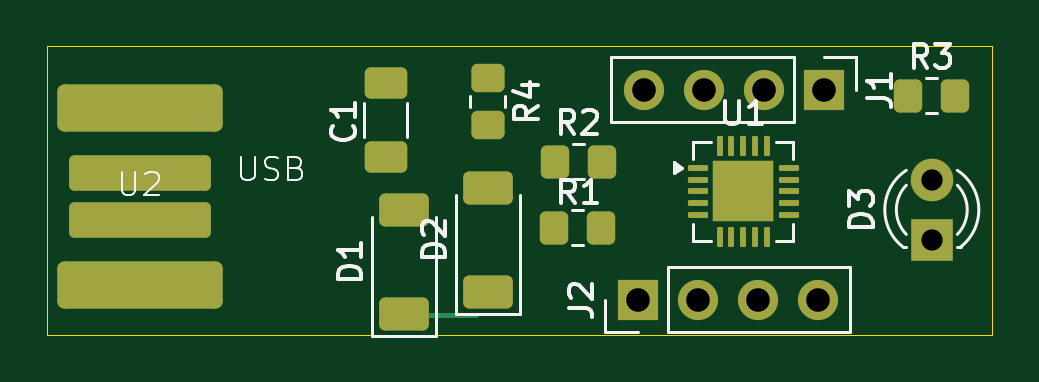
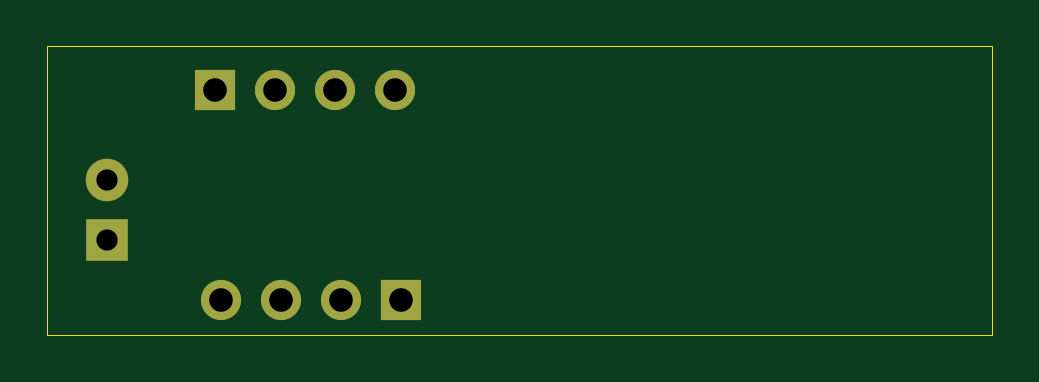
Circuit board: 11 layer files. Board 40.0 x 12.2 mm.
- bottom_copper: Attiny85_USB_panel-B_Cu.gbr (1472 bytes)
- bottom_mask: Attiny85_USB_panel-B_Mask.gbr (934 bytes)
- paste: Attiny85_USB_panel-B_Paste.gbr (478 bytes)
- bottom_silk: Attiny85_USB_panel-B_Silkscreen.gbr (479 bytes)
- outline: Attiny85_USB_panel-Edge_Cuts.gbr (641 bytes)
- top_copper: Attiny85_USB_panel-F_Cu.gbr (6299 bytes)
- top_mask: Attiny85_USB_panel-F_Mask.gbr (3643 bytes)
- paste: Attiny85_USB_panel-F_Paste.gbr (3342 bytes)
- top_silk: Attiny85_USB_panel-F_Silkscreen.gbr (16928 bytes)
- drill: Attiny85_USB_panel-NPTH.drl (276 bytes)
- drill: Attiny85_USB_panel-PTH.drl (573 bytes)

=== bottom_copper: Attiny85_USB_panel-B_Cu.gbr ===
%TF.GenerationSoftware,KiCad,Pcbnew,10.0.3*%
%TF.CreationDate,2026-06-14T14:46:23-04:00*%
%TF.ProjectId,Attiny85_USB_panel,41747469-6e79-4383-955f-5553425f7061,rev?*%
%TF.SameCoordinates,Original*%
%TF.FileFunction,Copper,L2,Bot*%
%TF.FilePolarity,Positive*%
%FSLAX46Y46*%
G04 Gerber Fmt 4.6, Leading zero omitted, Abs format (unit mm)*
G04 Created by KiCad (PCBNEW 10.0.3) date 2026-06-14 14:46:23*
%MOMM*%
%LPD*%
G01*
G04 APERTURE LIST*
%TA.AperFunction,ComponentPad*%
%ADD10R,1.700000X1.700000*%
%TD*%
%TA.AperFunction,ComponentPad*%
%ADD11C,1.700000*%
%TD*%
%TA.AperFunction,ComponentPad*%
%ADD12R,1.800000X1.800000*%
%TD*%
%TA.AperFunction,ComponentPad*%
%ADD13C,1.800000*%
%TD*%
G04 APERTURE END LIST*
D10*
%TO.P,J1,1,Pin_4_1*%
%TO.N,Net-(J1-Pin_4)*%
X134874000Y-72136000D03*
D11*
%TO.P,J1,2,Pin_3_2*%
%TO.N,Net-(J1-Pin_3)*%
X132334000Y-72136000D03*
%TO.P,J1,3,Pin_2_3*%
%TO.N,Net-(J1-Pin_2)*%
X129794000Y-72136000D03*
%TO.P,J1,4,Pin_1_4*%
%TO.N,GND*%
X127254000Y-72136000D03*
%TD*%
D10*
%TO.P,J2,1,Pin_4_1*%
%TO.N,Net-(J2-Pin_4)*%
X127000000Y-81026000D03*
D11*
%TO.P,J2,2,Pin_3_2*%
%TO.N,Net-(J2-Pin_3)*%
X129540000Y-81026000D03*
%TO.P,J2,3,Pin_2_3*%
%TO.N,Net-(J2-Pin_2)*%
X132080000Y-81026000D03*
%TO.P,J2,4,Pin_1_4*%
%TO.N,+5V*%
X134620000Y-81026000D03*
%TD*%
D12*
%TO.P,D3,1,K_1*%
%TO.N,GND*%
X139446000Y-78486000D03*
D13*
%TO.P,D3,2,A_2*%
%TO.N,Net-(D3-A)*%
X139446000Y-75946000D03*
%TD*%
M02*

=== bottom_mask: Attiny85_USB_panel-B_Mask.gbr ===
%TF.GenerationSoftware,KiCad,Pcbnew,10.0.3*%
%TF.CreationDate,2026-06-14T14:46:24-04:00*%
%TF.ProjectId,Attiny85_USB_panel,41747469-6e79-4383-955f-5553425f7061,rev?*%
%TF.SameCoordinates,Original*%
%TF.FileFunction,Soldermask,Bot*%
%TF.FilePolarity,Negative*%
%FSLAX46Y46*%
G04 Gerber Fmt 4.6, Leading zero omitted, Abs format (unit mm)*
G04 Created by KiCad (PCBNEW 10.0.3) date 2026-06-14 14:46:24*
%MOMM*%
%LPD*%
G01*
G04 APERTURE LIST*
%ADD10R,1.700000X1.700000*%
%ADD11C,1.700000*%
%ADD12R,1.800000X1.800000*%
%ADD13C,1.800000*%
G04 APERTURE END LIST*
D10*
%TO.C,J1*%
X134874000Y-72136000D03*
D11*
X132334000Y-72136000D03*
X129794000Y-72136000D03*
X127254000Y-72136000D03*
%TD*%
D10*
%TO.C,J2*%
X127000000Y-81026000D03*
D11*
X129540000Y-81026000D03*
X132080000Y-81026000D03*
X134620000Y-81026000D03*
%TD*%
D12*
%TO.C,D3*%
X139446000Y-78486000D03*
D13*
X139446000Y-75946000D03*
%TD*%
M02*

=== paste: Attiny85_USB_panel-B_Paste.gbr ===
%TF.GenerationSoftware,KiCad,Pcbnew,10.0.3*%
%TF.CreationDate,2026-06-14T14:46:24-04:00*%
%TF.ProjectId,Attiny85_USB_panel,41747469-6e79-4383-955f-5553425f7061,rev?*%
%TF.SameCoordinates,Original*%
%TF.FileFunction,Paste,Bot*%
%TF.FilePolarity,Positive*%
%FSLAX46Y46*%
G04 Gerber Fmt 4.6, Leading zero omitted, Abs format (unit mm)*
G04 Created by KiCad (PCBNEW 10.0.3) date 2026-06-14 14:46:24*
%MOMM*%
%LPD*%
G01*
G04 APERTURE LIST*
G04 APERTURE END LIST*
M02*

=== bottom_silk: Attiny85_USB_panel-B_Silkscreen.gbr ===
%TF.GenerationSoftware,KiCad,Pcbnew,10.0.3*%
%TF.CreationDate,2026-06-14T14:46:24-04:00*%
%TF.ProjectId,Attiny85_USB_panel,41747469-6e79-4383-955f-5553425f7061,rev?*%
%TF.SameCoordinates,Original*%
%TF.FileFunction,Legend,Bot*%
%TF.FilePolarity,Positive*%
%FSLAX46Y46*%
G04 Gerber Fmt 4.6, Leading zero omitted, Abs format (unit mm)*
G04 Created by KiCad (PCBNEW 10.0.3) date 2026-06-14 14:46:24*
%MOMM*%
%LPD*%
G01*
G04 APERTURE LIST*
G04 APERTURE END LIST*
M02*

=== outline: Attiny85_USB_panel-Edge_Cuts.gbr ===
%TF.GenerationSoftware,KiCad,Pcbnew,10.0.3*%
%TF.CreationDate,2026-06-14T14:46:24-04:00*%
%TF.ProjectId,Attiny85_USB_panel,41747469-6e79-4383-955f-5553425f7061,rev?*%
%TF.SameCoordinates,Original*%
%TF.FileFunction,Profile,NP*%
%FSLAX46Y46*%
G04 Gerber Fmt 4.6, Leading zero omitted, Abs format (unit mm)*
G04 Created by KiCad (PCBNEW 10.0.3) date 2026-06-14 14:46:24*
%MOMM*%
%LPD*%
G01*
G04 APERTURE LIST*
%TA.AperFunction,Profile*%
%ADD10C,0.050000*%
%TD*%
G04 APERTURE END LIST*
D10*
X102000000Y-70300000D02*
X142000000Y-70300000D01*
X142000000Y-82500000D01*
X102000000Y-82500000D01*
X102000000Y-70300000D01*
M02*

=== top_copper: Attiny85_USB_panel-F_Cu.gbr (6299 bytes, source omitted) ===
=== top_mask: Attiny85_USB_panel-F_Mask.gbr (3643 bytes, source withheld) ===
=== paste: Attiny85_USB_panel-F_Paste.gbr (3342 bytes, source withheld) ===
=== top_silk: Attiny85_USB_panel-F_Silkscreen.gbr (16928 bytes, source omitted) ===
=== drill: Attiny85_USB_panel-NPTH.drl ===
M48
; DRILL file KiCad 10.0.3 date 2026-06-14T14:46:37
; FORMAT={-:-/ absolute / metric / decimal}
; #@! TF.CreationDate,2026-06-14T14:46:37-04:00
; #@! TF.GenerationSoftware,Kicad,Pcbnew,10.0.3
; #@! TF.FileFunction,NonPlated,1,2,NPTH
FMAT,2
METRIC
%
G90
G05
M30

=== drill: Attiny85_USB_panel-PTH.drl ===
M48
; DRILL file KiCad 10.0.3 date 2026-06-14T14:46:37
; FORMAT={-:-/ absolute / metric / decimal}
; #@! TF.CreationDate,2026-06-14T14:46:37-04:00
; #@! TF.GenerationSoftware,Kicad,Pcbnew,10.0.3
; #@! TF.FileFunction,Plated,1,2,PTH
FMAT,2
METRIC
; #@! TA.AperFunction,Plated,PTH,ComponentDrill
T1C0.900
; #@! TA.AperFunction,Plated,PTH,ComponentDrill
T2C1.000
%
G90
G05
T1
X139.446Y-75.946
X139.446Y-78.486
T2
X127.0Y-81.026
X127.254Y-72.136
X129.54Y-81.026
X129.794Y-72.136
X132.08Y-81.026
X132.334Y-72.136
X134.62Y-81.026
X134.874Y-72.136
M30
